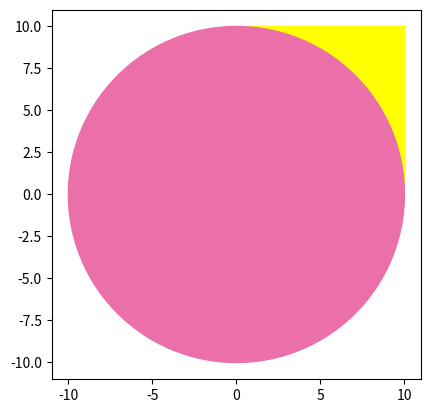

Reproduce this figure in Python. (Note: this script raises an exception after producing the figure.)
import matplotlib
import matplotlib.pyplot as plt



fig = plt.figure()
ax = fig.add_subplot(111)
rect1 = matplotlib.patches.Rectangle((0,0), 10, 10, color='yellow')
#rect2 = matplotlib.patches.Rectangle((0,150), 300, 20, color='red')
#rect3 = matplotlib.patches.Rectangle((-300,-50), 40, 200, color='#0099FF')
circle1 = matplotlib.patches.Circle((0,0), radius=10, color='#EB70AA')
ax.add_patch(rect1)
#ax.add_patch(rect2)
#ax.add_patch(rect3)
ax.add_patch(circle1)
plt.xlim([-11, 11])
plt.ylim([-11, 11])
plt.axis('scaled')

plt.gca().add_patch(circle0)
plt.gca().add_patch(circle1)

plt.show()